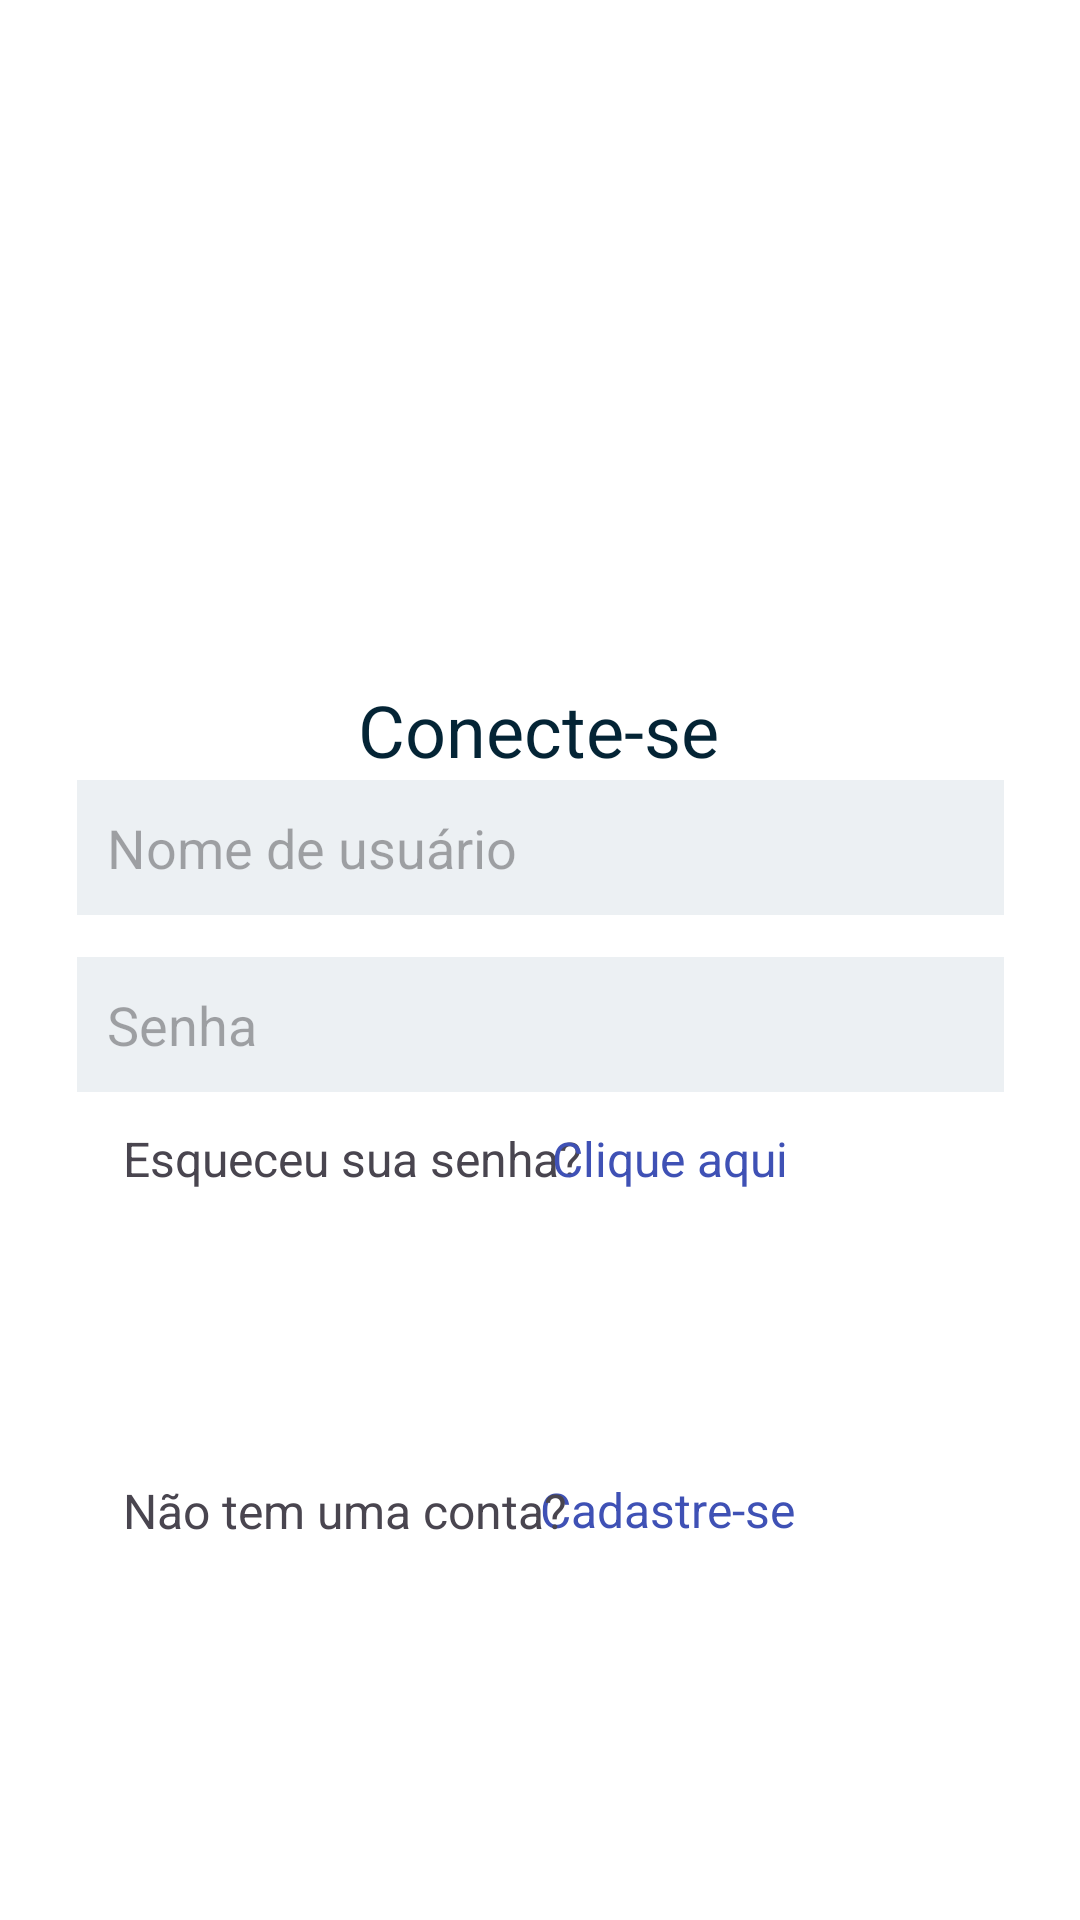

Layout XML and referenced resources for this Android screen:
<!-- AndroidManifest.xml: application theme Theme.CatSafe -->
<!-- res/layout/activity_main.xml -->
<?xml version="1.0" encoding="utf-8"?>
<androidx.constraintlayout.widget.ConstraintLayout xmlns:android="http://schemas.android.com/apk/res/android"
    xmlns:app="http://schemas.android.com/apk/res-auto"
    xmlns:tools="http://schemas.android.com/tools"
    android:layout_width="match_parent"
    android:layout_height="match_parent"
    android:background="#FFFFFF"
    tools:context=".Cadastro">

    <EditText
        android:id="@+id/editTextText_nomeusario"
        android:layout_width="309dp"
        android:layout_height="45dp"
        android:layout_alignParentStart="true"
        android:layout_alignParentTop="true"
        android:layout_alignParentEnd="true"
        android:layout_alignParentBottom="true"
        android:width="309dp"
        android:background="#ECF0F3"
        android:ems="10"
        android:hint="Nome de usuário"
        android:inputType="text"
        android:paddingStart="10dp"
        app:layout_constraintBottom_toBottomOf="parent"
        app:layout_constraintEnd_toEndOf="parent"
        app:layout_constraintStart_toStartOf="parent"
        app:layout_constraintTop_toTopOf="parent"
        app:layout_constraintVertical_bias="0.437" />

    <EditText
        android:id="@+id/editTextText"
        android:layout_width="309dp"
        android:layout_height="45dp"
        android:layout_alignParentStart="true"
        android:layout_alignParentTop="true"
        android:layout_alignParentEnd="true"
        android:layout_alignParentBottom="true"
        android:width="309dp"
        android:background="#ECF0F3"
        android:ems="10"
        android:hint="Senha"
        android:inputType="text"
        android:paddingStart="10dp"
        app:layout_constraintBottom_toBottomOf="parent"
        app:layout_constraintEnd_toEndOf="parent"
        app:layout_constraintStart_toStartOf="parent"
        app:layout_constraintTop_toTopOf="parent"
        app:layout_constraintVertical_bias="0.536" />

    <ImageView
        android:id="@+id/imageView2_logo"
        android:layout_width="166dp"
        android:layout_height="155dp"
        android:layout_marginTop="72dp"
        app:layout_constraintEnd_toEndOf="parent"
        app:layout_constraintHorizontal_bias="0.497"
        app:layout_constraintStart_toStartOf="parent"
        app:layout_constraintTop_toTopOf="parent"
        app:srcCompat="@drawable/logo_sem_nome" />

    <TextView
        android:id="@+id/textView3_fraselogo"
        android:layout_width="wrap_content"
        android:layout_height="wrap_content"
        android:text="Conecte-se"
        android:textColor="@color/azul_escuro"
        android:textSize="24sp"
        app:layout_constraintEnd_toEndOf="parent"
        app:layout_constraintHorizontal_bias="0.498"
        app:layout_constraintStart_toStartOf="parent"
        app:layout_constraintTop_toBottomOf="@+id/imageView2_logo" />

    <TextView
        android:id="@+id/textView_esqueceusenha"
        android:layout_width="wrap_content"
        android:layout_height="wrap_content"
        android:text="Esqueceu sua senha?"
        android:textSize="16sp"
        app:layout_constraintBottom_toBottomOf="parent"
        app:layout_constraintEnd_toEndOf="parent"
        app:layout_constraintHorizontal_bias="0.198"
        app:layout_constraintStart_toStartOf="parent"
        app:layout_constraintTop_toTopOf="parent"
        app:layout_constraintVertical_bias="0.607"
        tools:ignore="DuplicateIds" />

    <TextView
        android:id="@+id/textView_cadastro"
        android:layout_width="wrap_content"
        android:layout_height="wrap_content"
        android:text="Cadastre-se"
        android:textColor="#3F51B5"
        android:textSize="16sp"
        android:clickable="true"
        app:layout_constraintBottom_toBottomOf="parent"
        app:layout_constraintEnd_toEndOf="parent"
        app:layout_constraintHorizontal_bias="0.654"
        app:layout_constraintStart_toStartOf="parent"
        app:layout_constraintTop_toTopOf="parent"
        app:layout_constraintVertical_bias="0.796" />

    <TextView
        android:id="@+id/textView_cliqueaqui"
        android:layout_width="wrap_content"
        android:layout_height="wrap_content"
        android:text="Clique aqui"
        android:textColor="#3F51B5"
        android:textSize="16sp"
        app:layout_constraintBottom_toBottomOf="parent"
        app:layout_constraintEnd_toEndOf="parent"
        app:layout_constraintHorizontal_bias="0.654"
        app:layout_constraintStart_toStartOf="parent"
        app:layout_constraintTop_toTopOf="parent"
        app:layout_constraintVertical_bias="0.607" />

    <Button
        android:id="@+id/button_continuar"
        android:layout_width="291dp"
        android:layout_height="49dp"
        android:background="@drawable/botao_continuar"
        app:backgroundTint="@color/azul_escuro"
        android:text="Continuar"
        android:textColor="#FFFFFF"
        app:layout_constraintBottom_toBottomOf="parent"
        app:layout_constraintEnd_toEndOf="parent"
        app:layout_constraintStart_toStartOf="parent"
        app:layout_constraintTop_toTopOf="parent"
        app:layout_constraintVertical_bias="0.739" />

    <TextView
        android:id="@+id/textView2"
        android:layout_width="wrap_content"
        android:layout_height="wrap_content"
        android:layout_marginTop="28dp"
        android:text="Não tem uma conta?"
        android:textSize="16sp"
        app:layout_constraintBottom_toBottomOf="parent"
        app:layout_constraintEnd_toEndOf="parent"
        app:layout_constraintHorizontal_bias="0.193"
        app:layout_constraintStart_toStartOf="parent"
        app:layout_constraintTop_toTopOf="parent"
        app:layout_constraintVertical_bias="0.787" />

</androidx.constraintlayout.widget.ConstraintLayout>
<!-- resources referenced by this layout -->
<resources>
  <color name="azul_escuro">#FF042435</color>
  <style name="Theme.CatSafe" parent="Base.Theme.CatSafe" />
  <style name="Base.Theme.CatSafe" parent="Theme.Material3.DayNight.NoActionBar">
          
          
      </style>
</resources>
